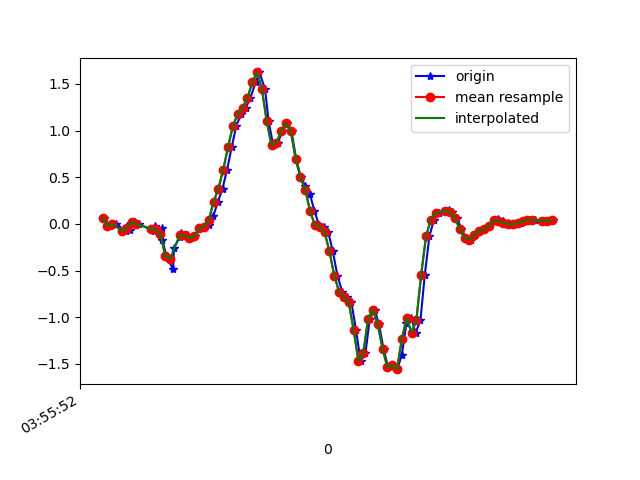

The file beside this chart, header and first rows:
1618199752305, 895415316663324, 0.065443315, -0.26564848, 0.04163582
1618199752329, 895415335687532, -0.01886, 0.05567, 0.003762
1618199752355, 895415354736524, -5.3010974E-4, -0.3597, 0.04774
1618199752398, 895415373785516, -0.07383, -0.09216, -0.02067
1618199752401, 895415392809708, -0.02741, -0.2656, 0.0172
1618199752414, 895415411829244, -0.06895, -0.07506, -0.03045
1618199752434, 895415430850620, 0.0239, 0.07888, -0.008455
1618199752452, 895415449896844, -0.001752, -0.218, 0.008649
1618199752513, 895415468918188, -0.07872, 0.1644, -0.01701
1618199752517, 895415487964396, -0.02619, -0.3353, 0.0282
1618199752520, 895415506985772, -0.05917, 0.01168, -0.02556
1618199752546, 895415525998188, -0.04696, 0.1155, 0.03064
1618199752548, 895415545017388, -0.1752, -0.1142, -0.006012
1618199752565, 895415564061388, -0.3487, 0.2609, -0.01212
1618199752592, 895415583080556, -0.4856, -0.1203, -0.008455
1618199752596, 895415602124524, -0.2595, 0.3257, -0.0671
1618199752620, 895415621149708, -0.1386, 0.00191, -0.02067
1618199752627, 895415640167948, -0.0946, -0.09583, -0.04633
1618199752649, 895415659210956, -0.1227, 0.2279, -0.08542
1618199752665, 895415678229164, -0.1557, 0.1412, -0.07809
1618199752683, 895415697272172, -0.1313, 0.0239, -0.08542
1618199752703, 895415716281484, -0.04818, -0.06895, -0.1111
1618199752721, 895415735324108, -0.02863, -0.2143, -0.1538
1618199752740, 895415754341964, -0.00786, -0.4416, -0.1783
1618199752759, 895415773384588, 0.08499, -0.747, -0.2003
1618199752778, 895415792427212, 0.2377, -1.137, -0.2125
1618199752797, 895415811445004, 0.3782, -1.597, -0.2552
1618199752816, 895415830466764, 0.581, -1.987, -0.3664
1618199752835, 895415849508620, 0.8229, -2.314, -0.4959
1618199752854, 895415868525708, 1.049, -2.569, -0.6071
1618199752874, 895415887567564, 1.176, -2.802, -0.6975
1618199752893, 895415906584588, 1.243, -2.942, -0.7928
1618199752912, 895415925605260, 1.346, -3.024, -0.8869
1618199752934, 895415944621644, 1.514, -3.062, -0.9541
1618199752950, 895415963662796, 1.622, -3.059, -0.9504
1618199752973, 895415982703948, 1.446, -3.056, -0.9138
1618199752988, 895416001720332, 1.1, -3.017, -0.8844
1618199753007, 895416020764236, 0.84, -2.911, -0.9125
1618199753026, 895416039805452, 0.8657, -2.701, -0.915
1618199753045, 895416058821900, 0.9952, -2.464, -0.8918
1618199753064, 895416077863116, 1.079, -2.201, -0.8148
1618199753083, 895416096879564, 0.9903, -1.917, -0.7207
1618199753102, 895416115920780, 0.6946, -1.64, -0.6682
1618199753122, 895416134958924, 0.4979, -1.343, -0.5949
1618199753140, 895416153975372, 0.4051, -1.026, -0.4996
1618199753159, 895416173016524, 0.3183, -0.7055, -0.3811
1618199753178, 895416192057676, 0.1351, -0.3695, -0.2809
1618199753197, 895416211073996, -0.01519, -0.02252, -0.2027
1618199753216, 895416230088524, -0.03107, 0.3269, -0.0842
1618199753235, 895416249129164, -0.08849, 0.6531, 0.06729
1618199753254, 895416268144844, -0.295, 0.9634, 0.2249
1618199753273, 895416287185356, -0.554, 1.263, 0.3556
1618199753293, 895416306201036, -0.7275, 1.547, 0.4949
1618199753311, 895416325240908, -0.7812, 1.804, 0.6611
1618199753331, 895416344281420, -0.8411, 2.015, 0.8993
1618199753350, 895416363297100, -1.134, 2.273, 1.047
1618199753369, 895416382337612, -1.468, 2.613, 1.029
1618199753389, 895416401353292, -1.387, 2.956, 1.053
1618199753407, 895416420393804, -1.016, 3.244, 1.124
1618199753427, 895416439436492, -0.918, 3.365, 1.274
1618199753445, 895416458452300, -1.072, 3.348, 1.313
... 38 more rows
